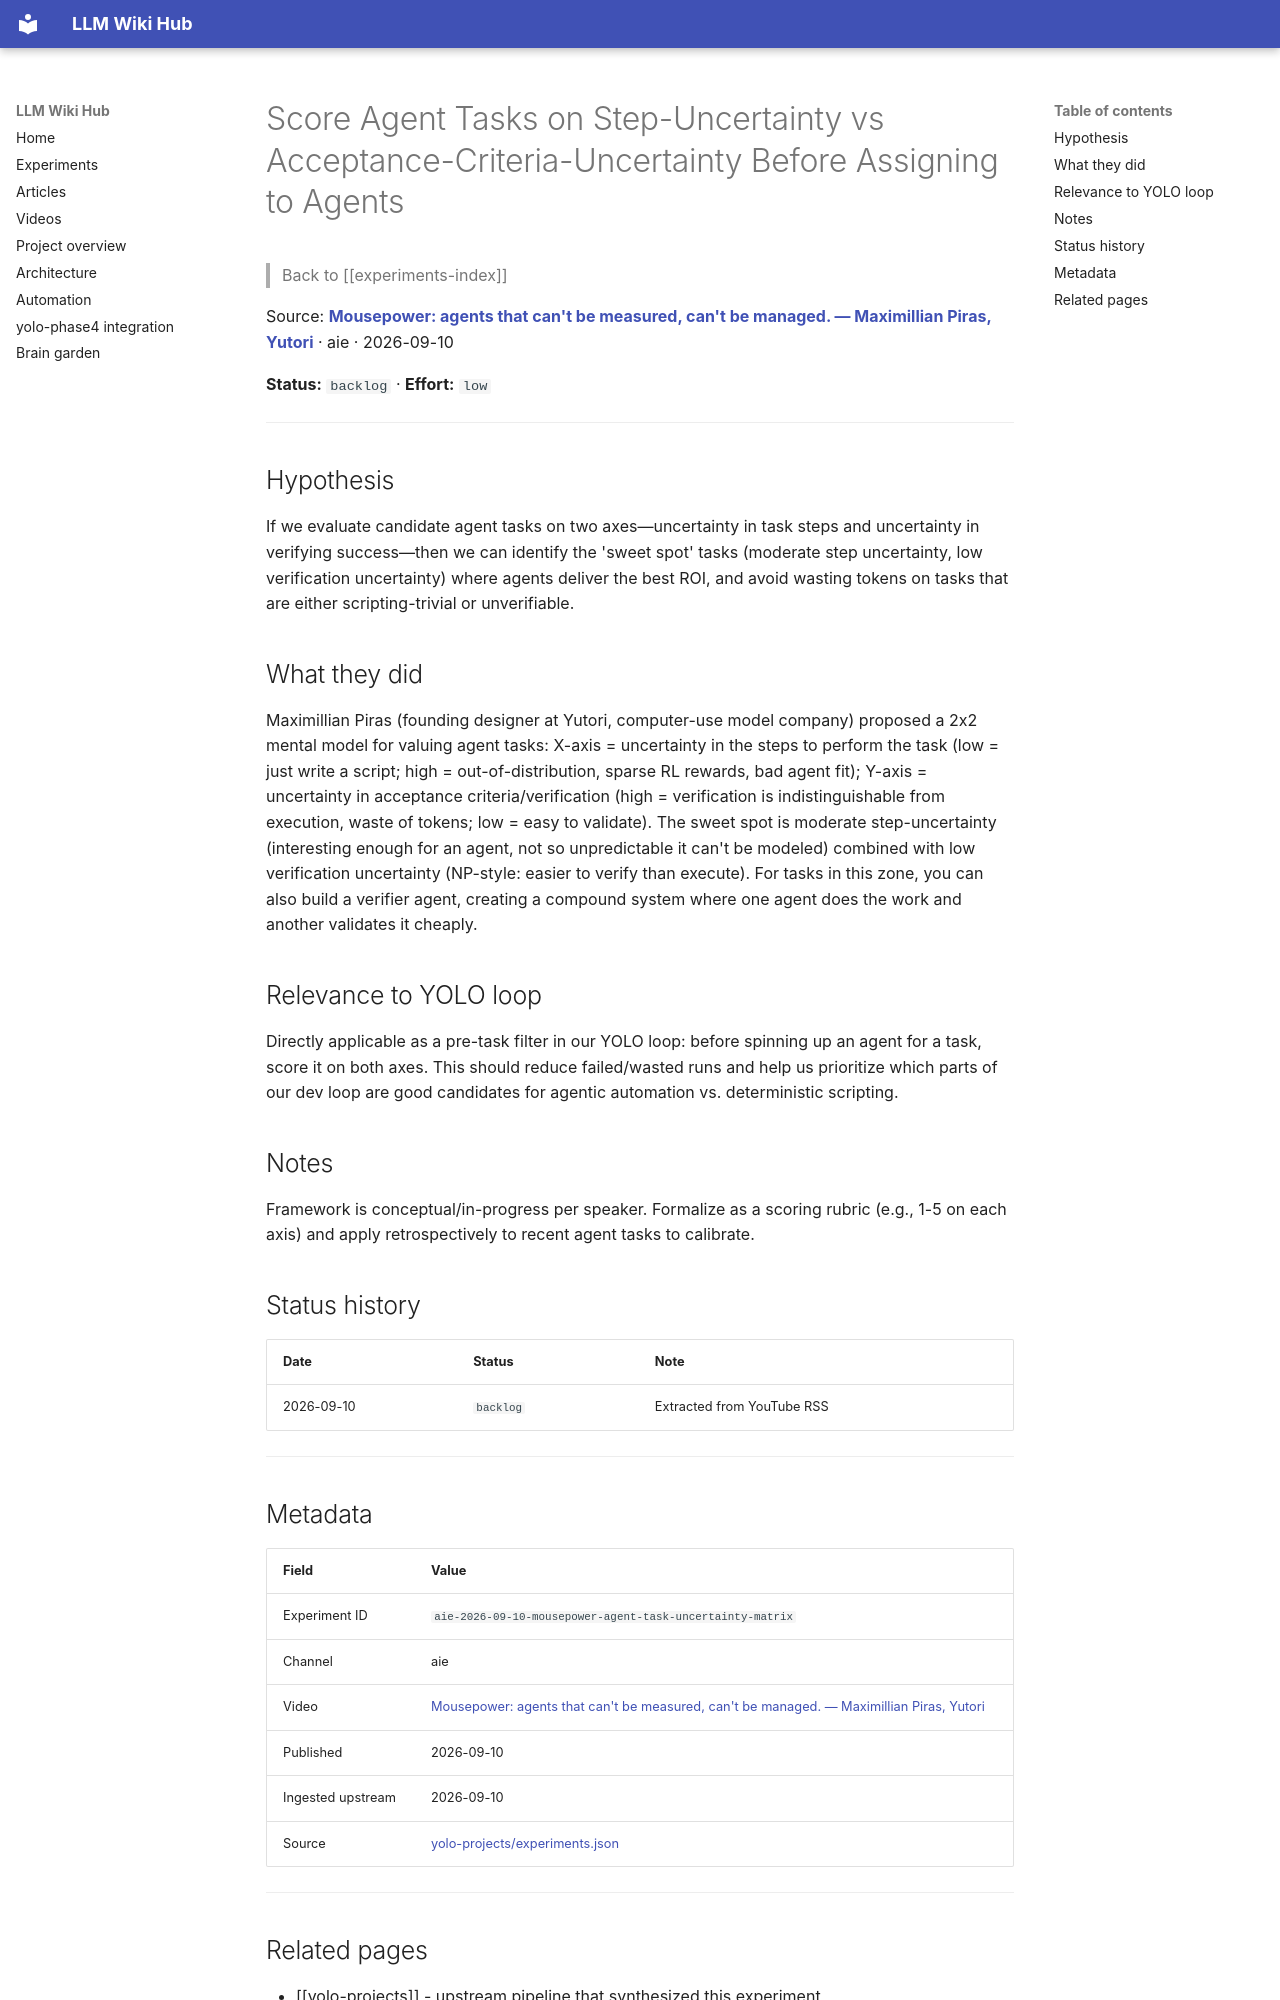

repository: Anguijm/llm-wiki-hub · page: experiments/aie-2026-09-10-mousepower-agent-task-uncertainty-matrix/index.html · generator: mkdocs

# Score Agent Tasks on Step-Uncertainty vs Acceptance-Criteria-Uncertainty Before Assigning to Agents

> Back to [[experiments-index]]

Source: **[Mousepower: agents that can't be measured, can't be managed. — Maximillian Piras, Yutori](https://www.youtube.com/watch?v=8KkibGU_DDY)** · aie · 2026-09-10

**Status:** `backlog` · **Effort:** `low`

---

## Hypothesis

If we evaluate candidate agent tasks on two axes—uncertainty in task steps and uncertainty in verifying success—then we can identify the 'sweet spot' tasks (moderate step uncertainty, low verification uncertainty) where agents deliver the best ROI, and avoid wasting tokens on tasks that are either scripting-trivial or unverifiable.

## What they did

Maximillian Piras (founding designer at Yutori, computer-use model company) proposed a 2x2 mental model for valuing agent tasks: X-axis = uncertainty in the steps to perform the task (low = just write a script; high = out-of-distribution, sparse RL rewards, bad agent fit); Y-axis = uncertainty in acceptance criteria/verification (high = verification is indistinguishable from execution, waste of tokens; low = easy to validate). The sweet spot is moderate step-uncertainty (interesting enough for an agent, not so unpredictable it can't be modeled) combined with low verification uncertainty (NP-style: easier to verify than execute). For tasks in this zone, you can also build a verifier agent, creating a compound system where one agent does the work and another validates it cheaply.

## Relevance to YOLO loop

Directly applicable as a pre-task filter in our YOLO loop: before spinning up an agent for a task, score it on both axes. This should reduce failed/wasted runs and help us prioritize which parts of our dev loop are good candidates for agentic automation vs. deterministic scripting.

## Notes

Framework is conceptual/in-progress per speaker. Formalize as a scoring rubric (e.g., 1-5 on each axis) and apply retrospectively to recent agent tasks to calibrate.

## Status history

| Date | Status | Note |
|---|---|---|
| 2026-09-10 | `backlog` | Extracted from YouTube RSS |

---
